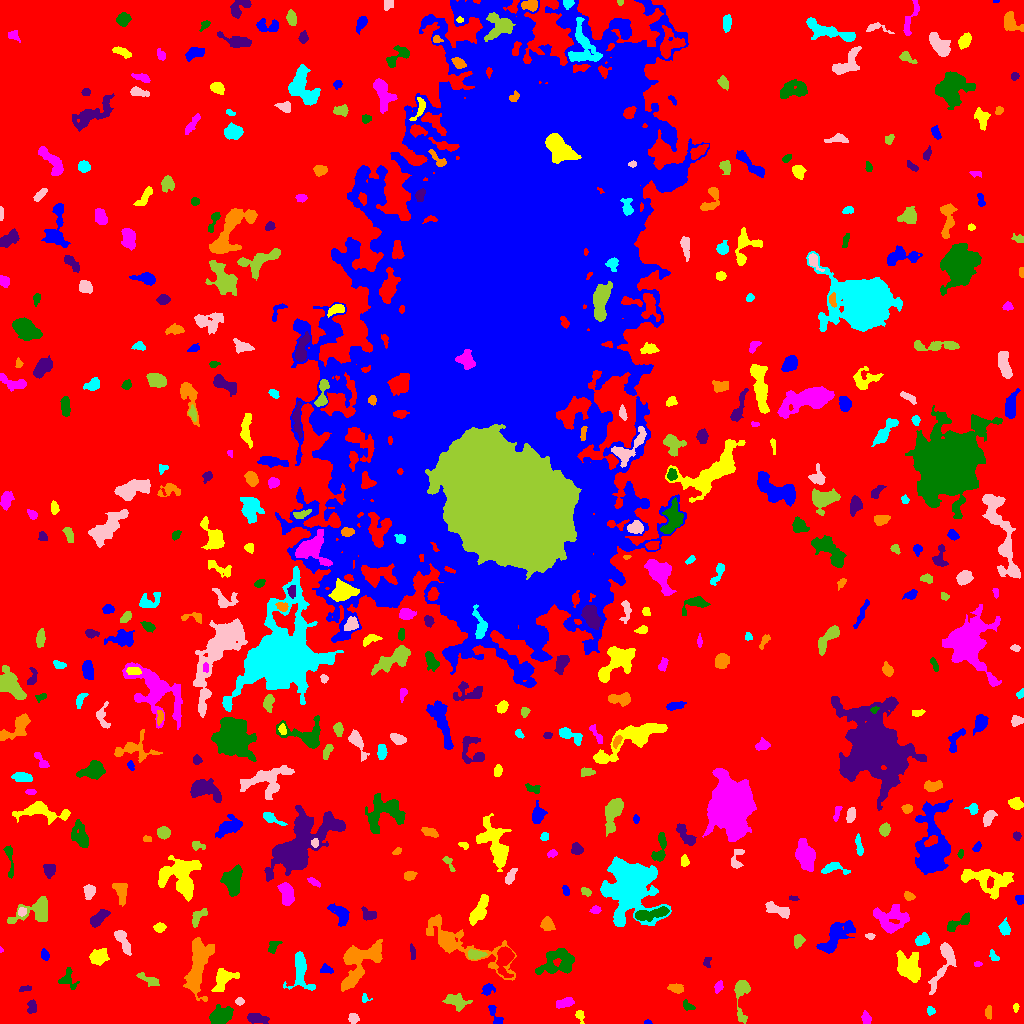

Data behind this chart, as committed beside it:
ID, X, Y, A, B, theta, total_flux, mu_max, mu_median, mu_mean, R_fwhm, R_e, R10, R90, x_start, x_end, y_start, y_end, area, greylevel
0, 513.8, 486, 311.9, 299.7, 0.4213, 2071160, 15.0, 2.0, 2.742, 69.75, 235.7, 91.49, 378.6, 0, 1023, 0, 1023, 755414, 2.742
1, 647.7, 1.073, 1.779, 1.009, -0.01399, 82.0, 6.0, 2.0, 2.485, 2.185, 1.596, 0.5642, 2.585, 644, 652, 0, 4, 33, 9.485
2, 579.8, 8.273, 2.805, 1.897, -1.214, 172.0, 4.0, 2.0, 1.955, 4.146, 2.706, 1.128, 4.107, 575, 584, 0, 13, 88, 8.955
3, 866, 4.834, 3.252, 2.024, -1.333, 361.0, 6.0, 4.0, 3.438, 4.583, 3.29, 1.382, 4.853, 861, 871, 0, 13, 105, 9.438
4, 221.4, 7.635, 6.123, 3.854, 0.5079, 1187, 8.0, 3.0, 3.411, 6.933, 5.585, 2.185, 8.921, 209, 233, 0, 19, 348, 9.411
5, 256.4, 5.17, 5.097, 2.219, -0.1429, 560.0, 7.0, 3.0, 2.947, 4.478, 4.146, 1.596, 6.628, 247, 269, 0, 10, 190, 8.947
6, 989, 11.54, 3.032, 1.519, 1.557, 119.0, 3.0, 2.0, 1.4, 3.742, 2.821, 0.9772, 4.184, 985, 991, 4, 18, 85, 8.4
7, 930.5, 12.47, 2.037, 1.905, -1.209, 159.0, 5.0, 2.0, 2.409, 3.192, 2.459, 0.9772, 3.868, 927, 935, 8, 17, 66, 8.409
8, 353.3, 4.841, 2.501, 2.262, -1.26, 271.0, 6.0, 2.0, 2.737, 3.949, 2.985, 1.128, 4.787, 348, 359, 0, 10, 99, 8.737
9, 741.4, 29.22, 12.36, 3.498, 1.548, 1369, 9.0, 3.0, 4.187, 6.257, 5.528, 2.185, 8.974, 734, 750, 0, 43, 327, 9.187
10, 17.83, 21.77, 10.44, 6.102, 0.7841, 2332, 12.0, 3.0, 3.424, 6.308, 7.356, 2.646, 12.28, 0, 39, 7, 41, 681, 9.424
11, 494.4, 7.963, 6.829, 1.684, -1.165, 216.0, 6.0, 1.0, 1.543, 3.141, 3.038, 1.128, 5.046, 488, 503, 0, 18, 140, 8.543
12, 1016, 16.27, 1.712, 1.23, 1.501, 55.0, 4.0, 1.0, 1.146, 2.185, 1.784, 0.5642, 2.932, 1013, 1019, 11, 20, 48, 9.146
13, 564.2, 20.31, 4.707, 2.171, 0.2626, 422.0, 5.0, 3.0, 2.671, 5.109, 3.989, 1.596, 6.077, 556, 574, 15, 26, 158, 8.671
14, 687.6, 17.85, 3.327, 2.012, -0.664, 168.0, 4.0, 2.0, 1.846, 4.107, 3.038, 1.128, 4.82, 683, 695, 13, 24, 91, 7.846
15, 31.49, 16.11, 3.56, 2.217, 1.436, 228.0, 4.0, 2.0, 1.983, 4.787, 3.29, 1.262, 5.323, 27, 36, 10, 24, 115, 10.98
16, 198, 58.6, 15.6, 5.087, 1.398, 4480, 10.0, 5.0, 5.022, 12.84, 9.837, 3.989, 14.8, 183, 214, 22, 86, 892, 10.02
17, 364.6, 25.0, 2.179, 2.022, -1.017, 152.0, 6.0, 3.0, 2.667, 3.038, 2.257, 0.7979, 3.568, 362, 372, 21, 30, 57, 8.667
18, 239.4, 22.14, 2.199, 1.708, 0.02765, 143.0, 5.0, 2.0, 2.234, 2.646, 2.394, 0.7979, 3.868, 235, 244, 18, 26, 64, 8.234
19, 455.5, 22.55, 6.294, 3.425, -0.2643, 736.0, 7.0, 3.0, 2.767, 4.687, 5.171, 1.954, 8.078, 442, 472, 12, 30, 266, 8.767
20, 969.5, 33.56, 7.678, 4.292, -0.5812, 1352, 8.0, 4.0, 3.808, 7.548, 6.103, 2.459, 9.458, 958, 986, 24, 47, 355, 8.808
21, 487.8, 34.47, 3.232, 2.417, 0.5751, 302.0, 5.0, 2.0, 2.538, 4.297, 3.432, 1.382, 5.262, 481, 495, 28, 40, 119, 8.538
22, 223.6, 44.48, 6.61, 4.093, 0.8468, 1035, 8.0, 3.0, 3.127, 6.383, 5.499, 2.111, 8.795, 211, 239, 32, 55, 331, 9.127
23, 718.4, 36.08, 2.132, 1.773, 1.234, 75.0, 3.0, 1.0, 0.8427, 2.585, 2.326, 0.7979, 3.742, 714, 723, 30, 43, 89, 7.843
24, 67.25, 44.13, 5.236, 4.513, -1.109, 347.0, 3.0, 2.0, 1.798, 6.103, 4.583, 1.871, 7.024, 58, 79, 34, 56, 193, 7.798
25, 25.06, 34.81, 3.447, 1.294, 0.1671, 172.0, 5.0, 3.0, 2.567, 3.29, 2.646, 0.9772, 3.989, 19, 31, 32, 38, 67, 14.57
26, 675.9, 35.14, 3.646, 2.118, -0.1908, 373.0, 6.0, 3.0, 2.869, 4.886, 3.568, 1.382, 5.499, 667, 683, 30, 40, 130, 8.869
27, 300.7, 51.87, 10.57, 4.9, -1.462, 1108, 6.0, 2.0, 2.535, 8.195, 6.555, 2.523, 10.12, 283, 315, 33, 72, 437, 8.535
28, 944, 61.89, 14.59, 4.251, 1.23, 1595, 9.0, 3.0, 3.56, 6.103, 6.628, 2.459, 10.7, 928, 956, 29, 81, 448, 8.56
29, 147.4, 44.44, 6.492, 1.881, -0.4418, 288.0, 6.0, 1.0, 1.767, 3.568, 3.568, 1.262, 6.155, 136, 159, 37, 51, 163, 9.767
30, 505.1, 65.65, 6.44, 3.49, 1.452, 1362, 11.0, 3.0, 3.691, 5.781, 5.078, 2.034, 8.444, 496, 514, 46, 77, 369, 12.69
31, 325.5, 53.68, 3.476, 2.219, -0.1267, 170.0, 3.0, 2.0, 1.753, 4.334, 3.29, 1.262, 4.951, 320, 333, 50, 60, 97, 7.753
32, 908.2, 55.04, 6.891, 4.692, -0.9136, 2016, 9.0, 3.0, 3.659, 7.715, 6.652, 2.764, 10.85, 896, 920, 41, 73, 551, 9.659
33, 977.6, 59.5, 1.939, 1.204, 3.1515692547122642e-12, 110.0, 5.0, 2.0, 2.558, 2.523, 1.954, 0.7979, 3.09, 974, 982, 57, 62, 43, 8.558
34, 558.1, 62.07, 9.546, 6.213, 0.3075, 2881, 10.0, 5.0, 4.723, 9.966, 7.939, 3.192, 12.22, 535, 574, 49, 75, 610, 9.723
35, 706.7, 60.74, 2.639, 1.884, 1.52, 139.0, 4.0, 2.0, 1.931, 3.478, 2.523, 0.9772, 4.222, 703, 711, 56, 66, 72, 7.931
36, 459.2, 79.97, 27.79, 7.09, -0.4777, 4179, 12.0, 3.0, 3.789, 7.356, 10.36, 3.568, 16.69, 426, 516, 43, 109, 1103, 8.789
37, 994, 66.74, 3.212, 1.767, -0.8924, 163.0, 5.0, 2.0, 2.063, 2.877, 2.706, 0.9772, 4.334, 989, 999, 63, 74, 79, 8.063
38, 122.8, 82.45, 6.902, 2.237, -1.095, 916.0, 9.0, 4.0, 3.881, 5.47, 4.687, 1.871, 7.313, 114, 131, 68, 93, 236, 9.881
39, 475.1, 68.81, 4.045, 2.181, -0.05925, 347.0, 5.0, 2.0, 2.377, 4.478, 3.742, 1.382, 5.754, 468, 487, 64, 74, 146, 11.38
40, 763, 87.2, 11.1, 3.17, -1.432, 777.0, 8.0, 2.0, 2.599, 5.109, 4.652, 1.784, 8.253, 756, 772, 53, 99, 299, 8.599
41, 44.86, 68.31, 2.53, 1.876, -1.201, 235.0, 6.0, 2.0, 2.733, 3.568, 2.706, 0.9772, 4.406, 41, 49, 63, 75, 86, 8.733
42, 98.34, 66.86, 4.098, 3.356, 0.3777, 988.0, 9.0, 4.0, 3.921, 5.528, 4.687, 1.871, 7.485, 89, 109, 58, 75, 252, 9.921
43, 0.6538, 73.69, 1.264, 0.7302, -1.543, 26.0, 3.0, 1.0, 1.3, 1.596, 1.128, 0.0, 1.871, 0, 3, 71, 77, 20, 9.3
44, 273.2, 76.52, 4.008, 2.446, 0.9755, 205.0, 5.0, 2.0, 1.798, 2.585, 3.432, 1.128, 5.323, 268, 282, 70, 82, 114, 7.798
45, 412.5, 70.82, 3.914, 1.087, -1.537, 97.0, 3.0, 1.0, 1.244, 3.192, 2.585, 0.9772, 3.989, 410, 415, 64, 80, 78, 8.244
46, 357.5, 61.95, 13.62, 8.234, 0.9208, 3238, 14.0, 3.0, 3.52, 5.528, 8.575, 2.877, 14.54, 341, 382, 32, 84, 920, 9.52
47, 922.4, 83.53, 3.377, 2.562, 0.3846, 597.0, 8.0, 4.0, 3.954, 5.078, 3.785, 1.493, 5.809, 915, 929, 78, 91, 151, 9.954
48, 870.2, 87.17, 2.171, 1.519, -0.1139, 103.0, 4.0, 2.0, 1.873, 3.192, 2.257, 0.7979, 3.656, 865, 875, 84, 90, 55, 9.873
49, 798.6, 83.55, 2.681, 2.106, 1.417, 169.0, 3.0, 1.0, 1.374, 4.068, 2.985, 1.262, 4.687, 794, 805, 75, 89, 123, 8.374
50, 243.7, 92.07, 2.18, 1.952, 0.5987, 167.0, 4.0, 3.0, 2.569, 4.184, 2.706, 1.128, 3.989, 240, 249, 88, 96, 65, 8.569
51, 835.8, 87.27, 10.08, 4.249, 0.815, 2251, 12.0, 3.0, 3.881, 7.069, 6.77, 2.523, 11.24, 816, 855, 70, 103, 580, 9.881
52, 159.5, 95.78, 2.606, 2.078, 0.07517, 359.0, 8.0, 3.0, 3.52, 3.785, 2.985, 1.128, 4.787, 153, 166, 91, 101, 102, 9.52
53, 890.4, 104.8, 8.3, 6.882, 0.07567, 1693, 7.0, 3.0, 2.904, 8.156, 7.548, 2.932, 11.73, 873, 909, 90, 119, 583, 8.904
54, 958.1, 100.3, 7.578, 2.355, 0.5034, 485.0, 6.0, 2.0, 2.332, 5.232, 4.478, 1.693, 7.047, 947, 969, 92, 111, 208, 8.332
55, 368.1, 108.7, 3.715, 2.58, -0.5081, 376.0, 6.0, 3.0, 2.629, 5.046, 3.613, 1.493, 5.557, 361, 376, 103, 117, 143, 10.63
56, 547, 99.14, 3.146, 2.876, -0.9679, 611.0, 9.0, 3.0, 3.843, 4.146, 3.7, 1.493, 6.103, 540, 555, 93, 107, 159, 9.843
57, 1004, 95.49, 3.415, 2.465, -1.418, 623.0, 10.0, 4.0, 4.514, 4.442, 3.613, 1.382, 5.754, 998, 1010, 88, 106, 138, 9.514
58, 21.52, 111.8, 1.892, 1.745, 1.367, 147.0, 5.0, 2.0, 2.042, 2.932, 2.257, 0.7979, 3.7, 18, 26, 107, 116, 72, 13.04
59, 198.4, 106.9, 5.585, 2.528, 0.8199, 499.0, 6.0, 3.0, 3.006, 5.971, 4.297, 1.693, 6.408, 192, 207, 96, 115, 166, 9.006
... 432 more rows
